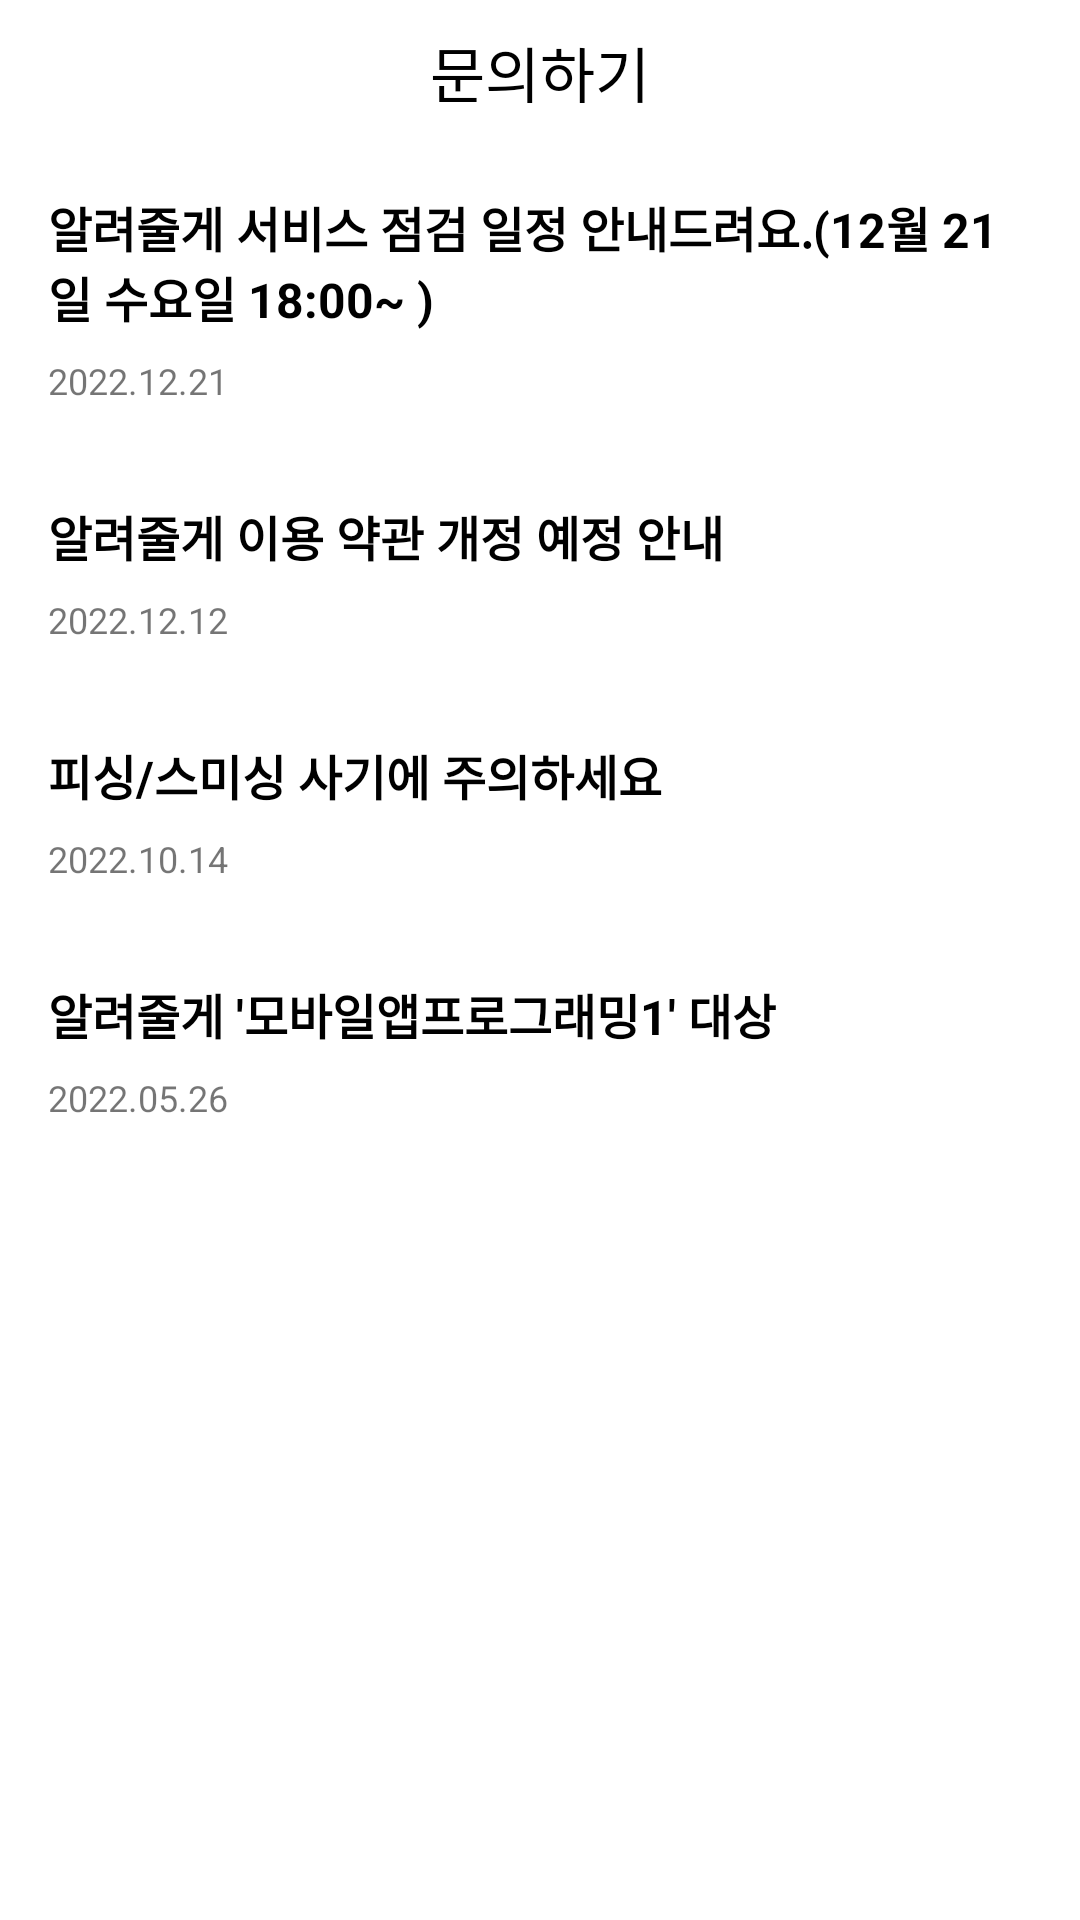

Produce the Android XML layout that renders to this screen, including the resource entries it uses.
<!-- AndroidManifest.xml: application theme Theme.LetyouknowRecyclingApp -->
<!-- res/layout/activity_main_mypage_setting4.xml -->
<?xml version="1.0" encoding="utf-8"?>
<androidx.constraintlayout.widget.ConstraintLayout xmlns:android="http://schemas.android.com/apk/res/android"
    xmlns:app="http://schemas.android.com/apk/res-auto"
    xmlns:tools="http://schemas.android.com/tools"
    android:layout_width="match_parent"
    android:layout_height="match_parent"
    tools:context=".MainMypageSetting4Activity">

    <androidx.constraintlayout.widget.ConstraintLayout
        android:id="@+id/setting2contitle"
        android:layout_width="match_parent"
        android:layout_height="48dp"
        app:layout_constraintTop_toTopOf="parent"
        app:layout_constraintStart_toStartOf="parent"
        app:layout_constraintEnd_toEndOf="parent"
        android:background="@drawable/bottomline">
        <ImageButton
            android:id="@+id/back_btn"
            android:layout_width="wrap_content"
            android:layout_height="wrap_content"
            android:background="@drawable/ic_baseline_arrow_back_24"
            android:layout_marginLeft="10dp"
            app:layout_constraintTop_toTopOf="parent"
            app:layout_constraintStart_toStartOf="parent"
            app:layout_constraintBottom_toBottomOf="parent"/>
        <TextView
            android:layout_width="wrap_content"
            android:layout_height="wrap_content"
            android:text="문의하기"
            android:textSize="20sp"
            android:textColor="@color/black"
            app:layout_constraintTop_toTopOf="parent"
            app:layout_constraintStart_toStartOf="parent"
            app:layout_constraintEnd_toEndOf="parent"
            app:layout_constraintBottom_toBottomOf="parent"/>

    </androidx.constraintlayout.widget.ConstraintLayout>

    <androidx.constraintlayout.widget.ConstraintLayout
        android:id="@+id/setting2con1"
        android:layout_width="match_parent"
        android:layout_height="0dp"
        android:padding="16dp"
        app:layout_constraintTop_toBottomOf="@+id/setting2contitle"
        android:background="@drawable/bottomline">
        <TextView
            android:id="@+id/TVName1"
            android:layout_width="match_parent"
            android:layout_height="0dp"
            android:text="알려줄게 서비스 점검 일정 안내드려요.(12월 21일 수요일 18:00~ )"
            android:textStyle="bold"
            android:textSize="16sp"
            android:textColor="@color/black"
            app:layout_constraintTop_toTopOf="parent"
            app:layout_constraintStart_toStartOf="parent"
            app:layout_constraintEnd_toEndOf="parent"/>
        <TextView
            android:id="@+id/TVContent1"
            android:layout_width="match_parent"
            android:layout_height="0dp"
            android:paddingTop="8dp"
            android:text="2022.12.21"
            android:textSize="12sp"
            app:layout_constraintTop_toBottomOf="@+id/TVName1"
            app:layout_constraintStart_toStartOf="parent"
            app:layout_constraintEnd_toEndOf="parent"/>
    </androidx.constraintlayout.widget.ConstraintLayout>

    <androidx.constraintlayout.widget.ConstraintLayout
        android:id="@+id/setting2con2"
        android:layout_width="match_parent"
        android:layout_height="0dp"
        android:padding="16dp"
        app:layout_constraintTop_toBottomOf="@+id/setting2con1"
        android:background="@drawable/bottomline">
        <TextView
            android:id="@+id/TVName2"
            android:layout_width="match_parent"
            android:layout_height="0dp"
            android:text="알려줄게 이용 약관 개정 예정 안내"
            android:textStyle="bold"
            android:textSize="16sp"
            android:textColor="@color/black"
            app:layout_constraintTop_toTopOf="parent"
            app:layout_constraintStart_toStartOf="parent"
            app:layout_constraintEnd_toEndOf="parent"/>
        <TextView
            android:id="@+id/TVContent2"
            android:layout_width="match_parent"
            android:layout_height="0dp"
            android:paddingTop="8dp"
            android:text="2022.12.12"
            android:textSize="12sp"
            app:layout_constraintTop_toBottomOf="@+id/TVName2"
            app:layout_constraintStart_toStartOf="parent"
            app:layout_constraintEnd_toEndOf="parent"/>
    </androidx.constraintlayout.widget.ConstraintLayout>

    <androidx.constraintlayout.widget.ConstraintLayout
        android:id="@+id/setting2con3"
        android:layout_width="match_parent"
        android:layout_height="0dp"
        android:padding="16dp"
        app:layout_constraintTop_toBottomOf="@+id/setting2con2"
        android:background="@drawable/bottomline">
        <TextView
            android:id="@+id/TVName3"
            android:layout_width="match_parent"
            android:layout_height="0dp"
            android:text="피싱/스미싱 사기에 주의하세요"
            android:textStyle="bold"
            android:textSize="16sp"
            android:textColor="@color/black"
            app:layout_constraintTop_toTopOf="parent"
            app:layout_constraintStart_toStartOf="parent"
            app:layout_constraintEnd_toEndOf="parent"/>
        <TextView
            android:id="@+id/TVContent3"
            android:layout_width="match_parent"
            android:layout_height="0dp"
            android:paddingTop="8dp"
            android:text="2022.10.14"
            android:textSize="12sp"
            app:layout_constraintTop_toBottomOf="@+id/TVName3"
            app:layout_constraintStart_toStartOf="parent"
            app:layout_constraintEnd_toEndOf="parent"/>
    </androidx.constraintlayout.widget.ConstraintLayout>

    <androidx.constraintlayout.widget.ConstraintLayout
        android:id="@+id/setting2con4"
        android:layout_width="match_parent"
        android:layout_height="0dp"
        android:padding="16dp"
        app:layout_constraintTop_toBottomOf="@+id/setting2con3"
        android:background="@drawable/bottomline">
        <TextView
            android:id="@+id/TVName4"
            android:layout_width="match_parent"
            android:layout_height="0dp"
            android:text="알려줄게 '모바일앱프로그래밍1' 대상"
            android:textStyle="bold"
            android:textSize="16sp"
            android:textColor="@color/black"
            app:layout_constraintTop_toTopOf="parent"
            app:layout_constraintStart_toStartOf="parent"
            app:layout_constraintEnd_toEndOf="parent"/>
        <TextView
            android:id="@+id/TVContent4"
            android:layout_width="match_parent"
            android:layout_height="0dp"
            android:paddingTop="8dp"
            android:text="2022.05.26"
            android:textSize="12sp"
            app:layout_constraintTop_toBottomOf="@+id/TVName4"
            app:layout_constraintStart_toStartOf="parent"
            app:layout_constraintEnd_toEndOf="parent"/>
    </androidx.constraintlayout.widget.ConstraintLayout>

</androidx.constraintlayout.widget.ConstraintLayout>
<!-- resources referenced by this layout -->
<resources>
  <style name="Theme.LetyouknowRecyclingApp" parent="Theme.MaterialComponents.DayNight.DarkActionBar">
          
          <item name="colorPrimary">@color/purple_200</item>
          <item name="colorPrimaryVariant">@color/purple_700</item>
          <item name="colorOnPrimary">@color/black</item>
          
          <item name="colorSecondary">@color/teal_200</item>
          <item name="colorSecondaryVariant">@color/teal_200</item>
          <item name="colorOnSecondary">@color/black</item>
          
          <item name="android:statusBarColor">?attr/colorPrimaryVariant</item>
          
      </style>
  <!-- not gathered from this repository: default colours our renderer supplied (Android Studio template values) -->
  <color name="purple_200">#FFBB86FC</color>
  <color name="purple_700">#FF3700B3</color>
  <color name="teal_200">#FF03DAC5</color>
  <color name="black">#FF000000</color>
</resources>
